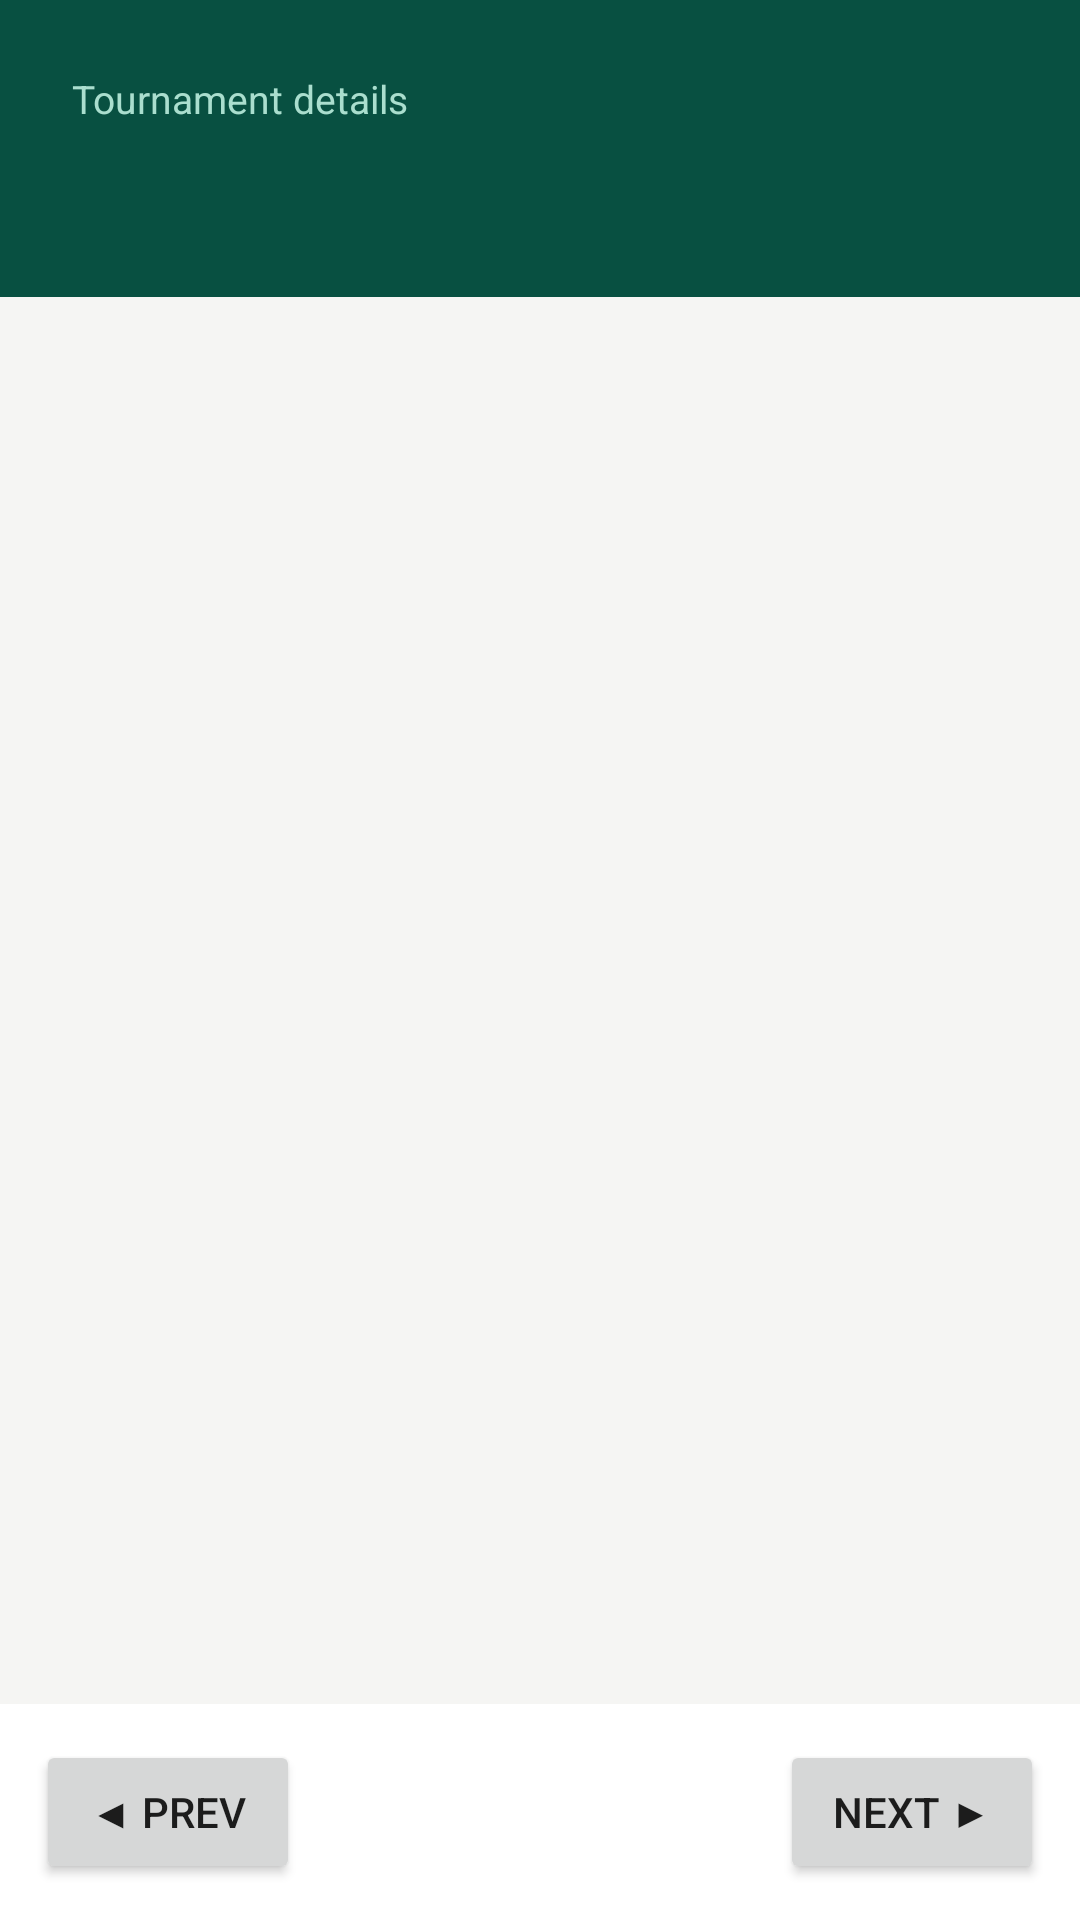

Here is an Android app screen rendered from its layout file. Give the layout XML and the strings, colors and styles it references.
<!-- AndroidManifest.xml: application theme Theme.CricketScorer -->
<!-- res/layout/activity_tournament_details.xml -->
<?xml version="1.0" encoding="utf-8"?>
<LinearLayout xmlns:android="http://schemas.android.com/apk/res/android"
    android:layout_width="match_parent" android:layout_height="match_parent"
    android:background="@color/c_bg_page" android:orientation="vertical">

  <LinearLayout android:layout_width="match_parent" android:layout_height="wrap_content"
      android:orientation="vertical" android:background="@color/green_dark"
      android:padding="24dp" android:paddingTop="40dp">
    <TextView android:layout_width="wrap_content" android:layout_height="wrap_content"
        android:text="Tournament details" android:textColor="#AADECE" android:textSize="13sp"/>
    <TextView android:id="@+id/tv_title"
        android:layout_width="wrap_content" android:layout_height="wrap_content"
        android:text="" android:textColor="#FFFFFF"
        android:textSize="22sp" android:fontFamily="sans-serif-medium" android:layout_marginTop="4dp"/>
  </LinearLayout>

  <ScrollView android:layout_width="match_parent" android:layout_height="0dp"
      android:layout_weight="1" android:fillViewport="true">
    <LinearLayout android:id="@+id/page_content"
        android:layout_width="match_parent" android:layout_height="wrap_content"
        android:orientation="vertical"/>
  </ScrollView>

  <LinearLayout android:layout_width="match_parent" android:layout_height="wrap_content"
      android:orientation="horizontal" android:gravity="center_vertical"
      android:padding="12dp" android:background="@color/c_bg_card">
    <Button android:id="@+id/btn_prev"
        android:layout_width="wrap_content" android:layout_height="wrap_content"
        android:text="◀ Prev" android:layout_marginEnd="8dp"/>
    <TextView android:id="@+id/tv_page_indicator"
        android:layout_width="0dp" android:layout_height="wrap_content"
        android:layout_weight="1" android:gravity="center"
        android:textSize="13sp" android:textColor="@color/c_text_primary"/>
    <Button android:id="@+id/btn_next"
        android:layout_width="wrap_content" android:layout_height="wrap_content"
        android:text="Next ▶" android:layout_marginStart="8dp"/>
  </LinearLayout>
</LinearLayout>
<!-- resources referenced by this layout -->
<resources>
  <color name="c_bg_card">#FFFFFF</color>
  <color name="c_bg_page">#F5F5F3</color>
  <color name="c_text_primary">#111111</color>
  <color name="green_dark">#085041</color>
  <style name="Theme.CricketScorer" parent="Theme.MaterialComponents.DayNight.NoActionBar">
          <item name="colorPrimary">@color/green_dark</item>
          <item name="colorPrimaryVariant">@color/green_mid</item>
          <item name="colorOnPrimary">#FFFFFF</item>
          <item name="colorSecondary">@color/amber_mid</item>
          <item name="colorSecondaryVariant">@color/amber_dark</item>
          <item name="colorOnSecondary">#FFFFFF</item>
          <item name="android:colorBackground">@color/c_bg_page</item>
          <item name="colorSurface">@color/c_bg_card</item>
          <item name="colorOnBackground">@color/c_text_primary</item>
          <item name="colorOnSurface">@color/c_text_primary</item>
          <item name="android:statusBarColor">@color/status_bar</item>
          <item name="android:windowLightStatusBar">false</item>
          <item name="android:windowBackground">@color/c_bg_page</item>
          <item name="editTextStyle">@style/Widget.CricketScorer.EditText</item>
          <item name="android:editTextStyle">@style/Widget.CricketScorer.EditText</item>
          <item name="materialButtonStyle">@style/Widget.CricketScorer.Button</item>
          <item name="alertDialogTheme">@style/Theme.CricketScorer.Dialog</item>
      </style>
  <color name="green_mid">#1D9E75</color>
  <color name="amber_mid">#BA7517</color>
  <color name="amber_dark">#633806</color>
  <color name="status_bar">#064033</color>
  <style name="Widget.CricketScorer.EditText" parent="Widget.AppCompat.EditText">
          <item name="android:textColor">@color/c_text_primary</item>
          <item name="android:textColorHint">@color/c_text_hint</item>
          <item name="android:textSize">14sp</item>
          <item name="android:background">@drawable/bg_input_field</item>
          <item name="android:paddingStart">12dp</item>
          <item name="android:paddingEnd">12dp</item>
          <item name="android:paddingTop">12dp</item>
          <item name="android:paddingBottom">12dp</item>
      </style>
  <style name="Widget.CricketScorer.Button" parent="Widget.MaterialComponents.Button">
          <item name="cornerRadius">8dp</item>
          <item name="android:textAllCaps">false</item>
          <item name="android:letterSpacing">0</item>
          <item name="backgroundTint">@null</item>
      </style>
  <style name="Theme.CricketScorer.Dialog" parent="ThemeOverlay.MaterialComponents.Dialog.Alert">
          <item name="colorPrimary">@color/green_mid</item>
          <item name="android:background">@color/c_bg_card</item>
          <item name="colorOnSurface">@color/c_text_primary</item>
          <item name="colorSurface">@color/c_bg_card</item>
          <item name="android:textColor">@color/c_text_primary</item>
      </style>
  <color name="c_text_hint">#999999</color>
  <!-- drawable bg_input_field (drawable) -->
  <?xml version="1.0" encoding="utf-8"?>
  <shape xmlns:android="http://schemas.android.com/apk/res/android" android:shape="rectangle">
      <solid android:color="@color/c_bg_input"/>
      <stroke android:width="1dp" android:color="@color/c_border_strong"/>
      <corners android:radius="8dp"/>
  </shape>
  <color name="c_bg_input">#FFFFFF</color>
  <color name="c_border_strong">#BBBBBB</color>
</resources>
